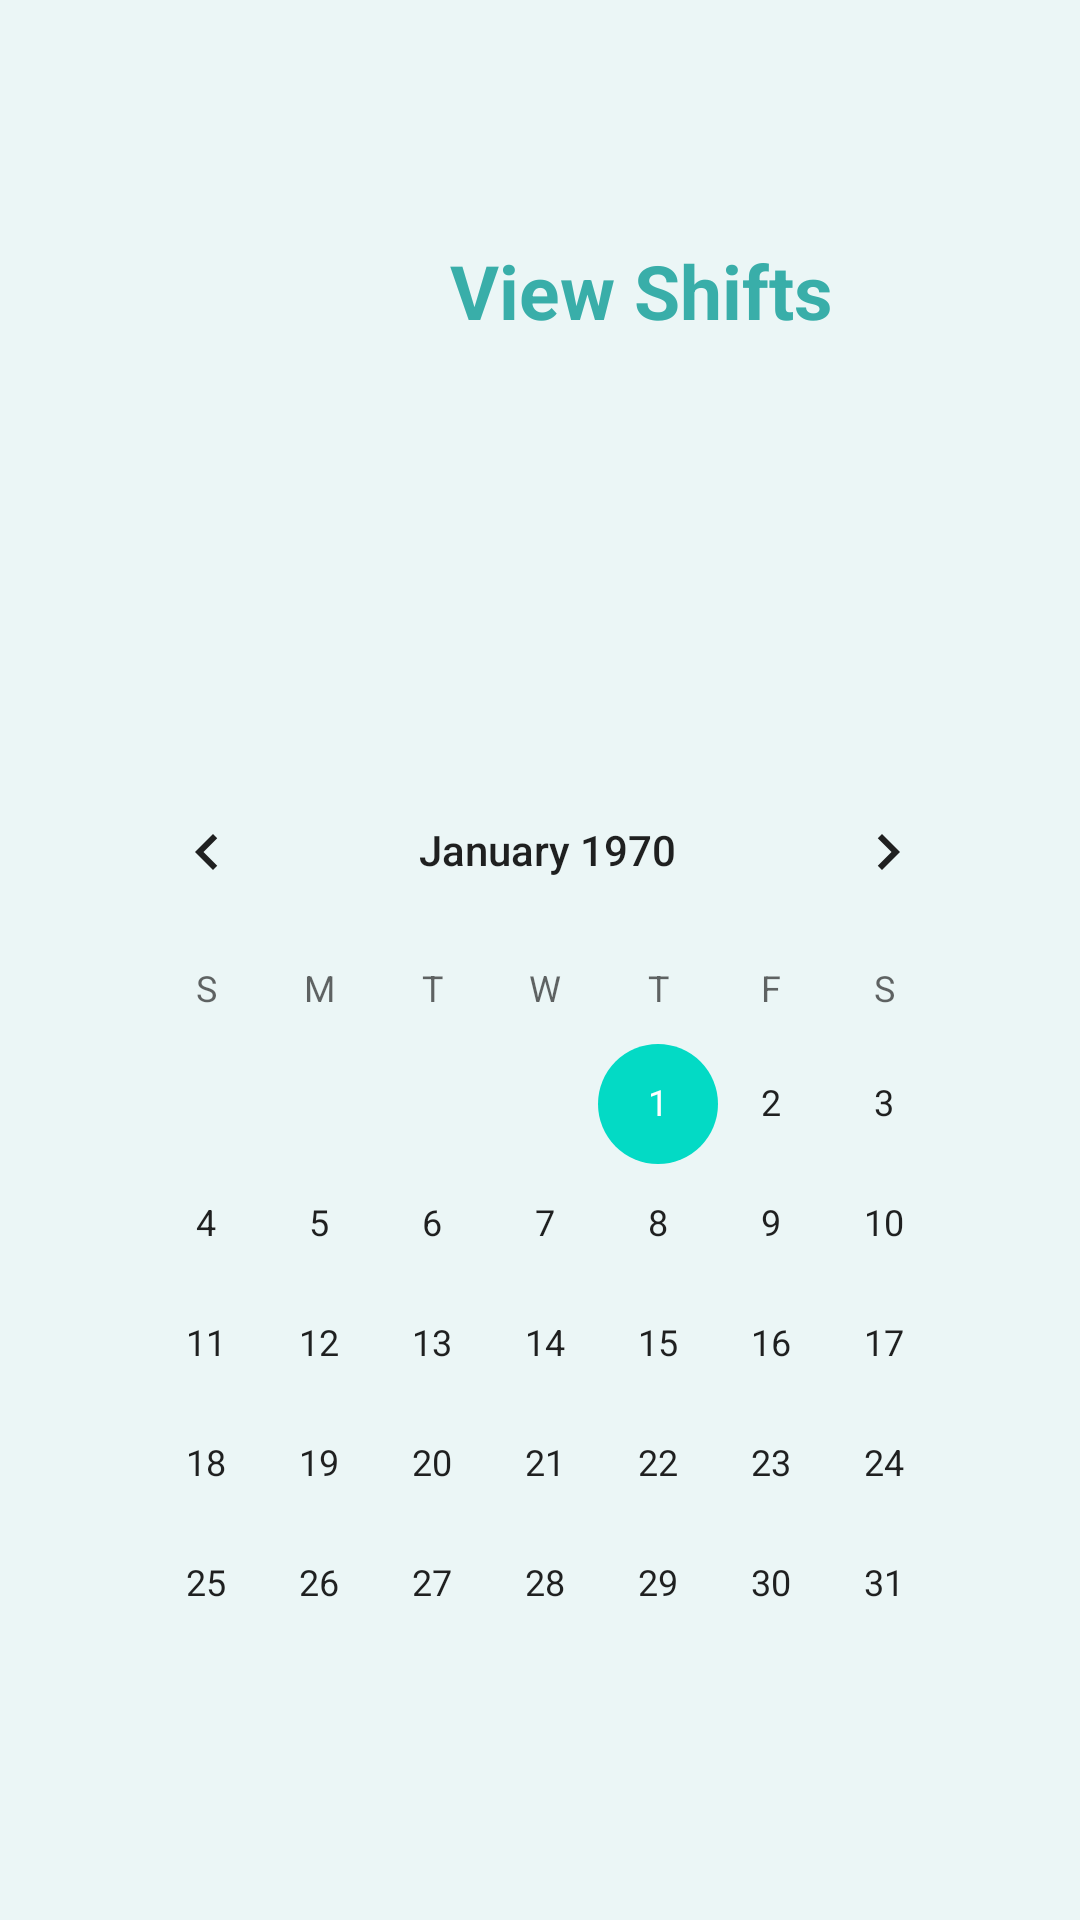

Android layout source for this screen:
<!-- AndroidManifest.xml: application theme Theme.EEmploy -->
<!-- res/layout/activity_view_shifts.xml -->
<?xml version="1.0" encoding="utf-8"?>
<RelativeLayout xmlns:android="http://schemas.android.com/apk/res/android"
    xmlns:app="http://schemas.android.com/apk/res-auto"
    xmlns:tools="http://schemas.android.com/tools"
    android:layout_width="match_parent"
    android:layout_height="match_parent"
    android:background="#ebf6f6"
    tools:context=".ViewShifts">


    <TextView
        android:layout_width="wrap_content"
        android:layout_height="wrap_content"
        android:layout_marginLeft="150dp"
        android:layout_marginTop="80dp"
        android:text="View Shifts"
        android:textStyle="bold"
        android:textSize="25dp"
        android:textColor="#39aea9"
        />

    <CalendarView
        android:layout_width="wrap_content"
        android:layout_height="wrap_content"
        android:layout_marginLeft="30dp"
        android:layout_marginTop="250dp"
        android:scrollIndicators="bottom"
        android:layout_marginRight="25dp" />

</RelativeLayout>
<!-- resources referenced by this layout -->
<resources>
  <style name="Theme.EEmploy" parent="Theme.MaterialComponents.DayNight.DarkActionBar">
          
          <item name="colorPrimary">@color/purple_500</item>
          <item name="colorPrimaryVariant">@color/purple_700</item>
          <item name="colorOnPrimary">@color/white</item>
          
          <item name="colorSecondary">@color/teal_200</item>
          <item name="colorSecondaryVariant">@color/teal_700</item>
          <item name="colorOnSecondary">@color/black</item>
          
          <item name="android:statusBarColor" tools:targetApi="l">?attr/colorPrimaryVariant</item>
          
      </style>
  <color name="purple_500">#FF6200EE</color>
  <color name="purple_700">#FF3700B3</color>
  <color name="white">#FFFFFFFF</color>
  <color name="teal_200">#FF03DAC5</color>
  <color name="teal_700">#FF018786</color>
  <color name="black">#FF000000</color>
</resources>
